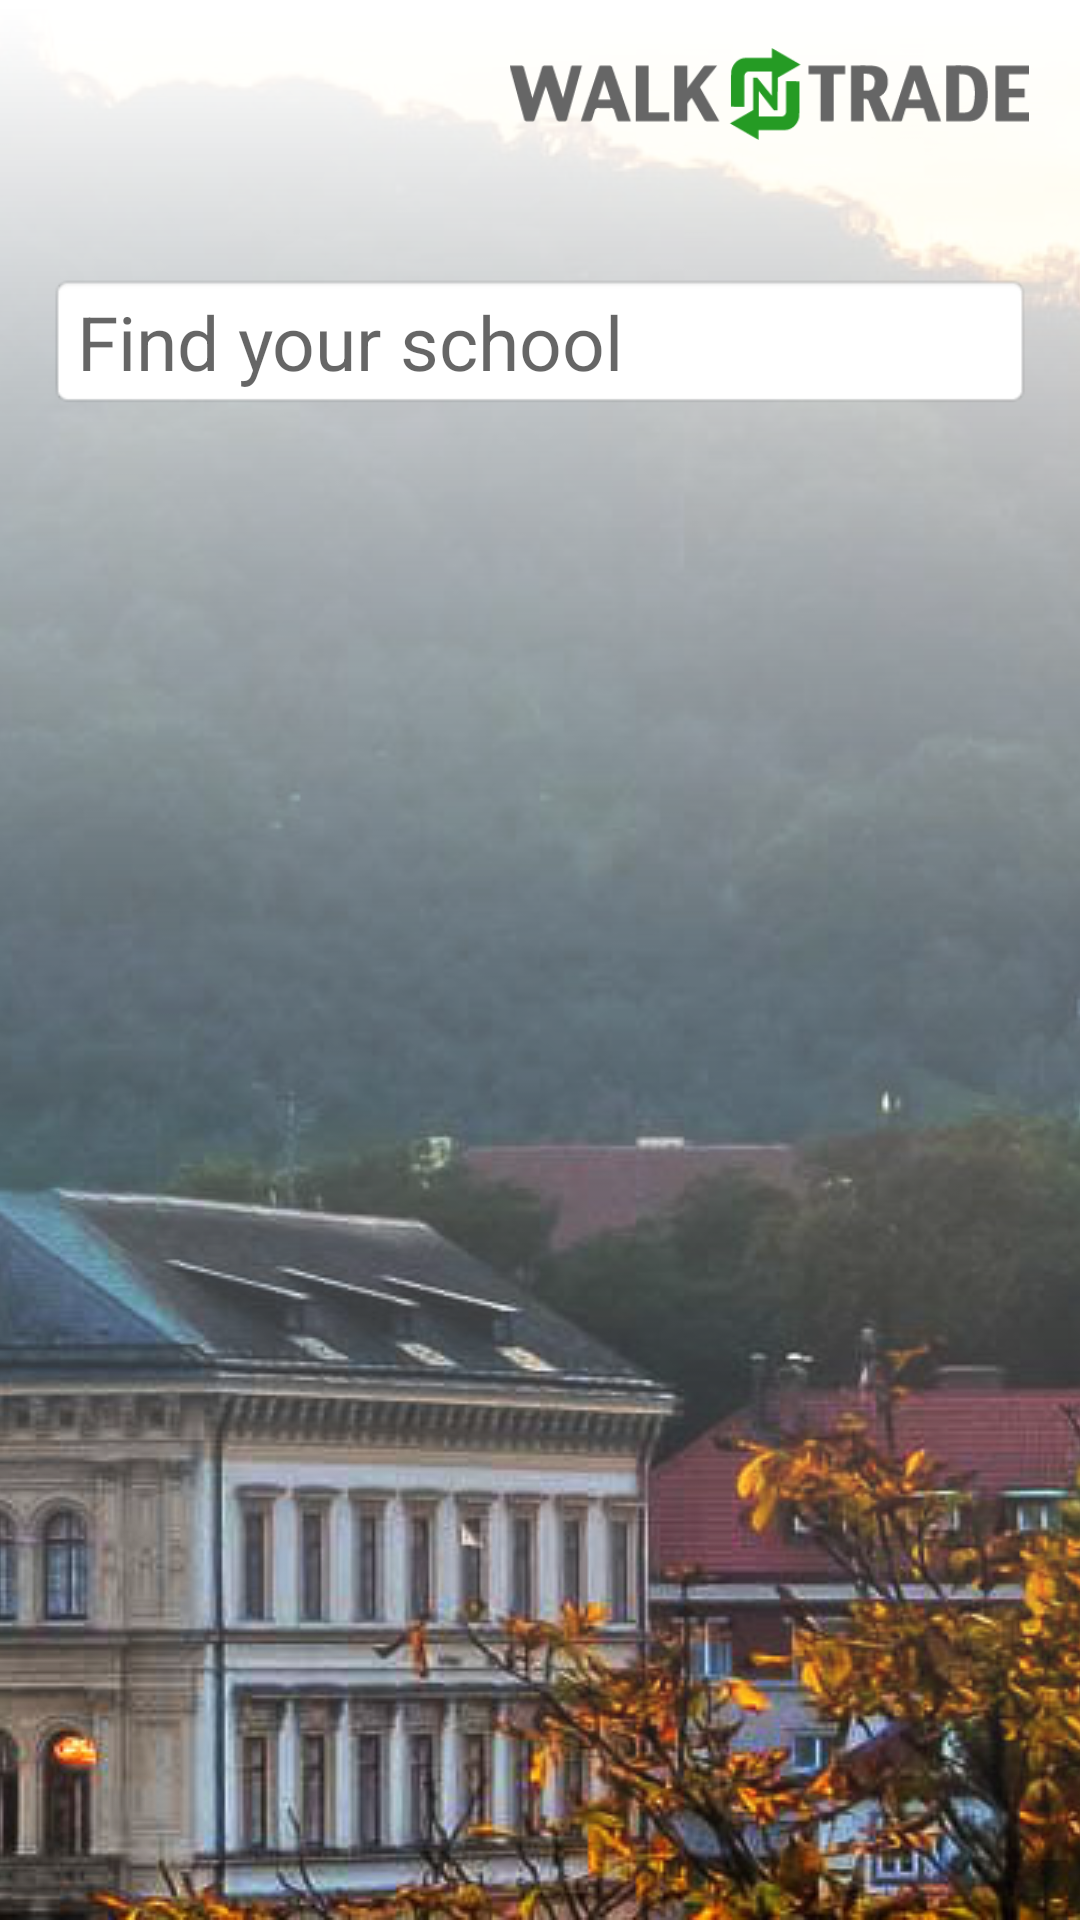

Reconstruct the res/layout file that produces this screen, plus the resources it refers to.
<!-- AndroidManifest.xml: application theme WalkntradeTheme.Compat -->
<!-- res/layout/activity_selector.xml -->
<RelativeLayout xmlns:android="http://schemas.android.com/apk/res/android"
    xmlns:tools="http://schemas.android.com/tools"
    android:layout_width="match_parent"
    android:layout_height="match_parent"
    android:background="@color/green_tertiary"
    tools:context=".Selector">

    <ImageView
        android:id="@+id/background"
        android:layout_width="match_parent"
        android:layout_height="match_parent"
        android:scaleType="centerCrop"
        android:src="@drawable/background_0"/>

    <ImageView
        android:layout_width="match_parent"
        android:layout_height="match_parent"
        android:src="@drawable/white_gradient"/>

    <RelativeLayout
        android:layout_width="match_parent"
        android:layout_height="match_parent"
        android:paddingBottom="@dimen/activity_vertical_margin"
        android:paddingLeft="@dimen/activity_horizontal_margin"
        android:paddingRight="@dimen/activity_horizontal_margin"
        android:paddingTop="@dimen/activity_vertical_margin">

        <ImageView
            android:id="@+id/logo"
            android:layout_width="175dp"
            android:layout_height="wrap_content"
            android:layout_alignParentEnd="true"
            android:layout_alignParentRight="true"
            android:adjustViewBounds="true"
            android:contentDescription="@string/app_name"
            android:src="@drawable/logo" />

        <ProgressBar
            android:id="@+id/progressBar"
            style="?android:attr/progressBarStyle"
            android:layout_width="wrap_content"
            android:layout_height="wrap_content"
            android:layout_below="@+id/schoolSearch"
            android:layout_centerInParent="true"
            android:visibility="gone" />

        <TextView
            android:id="@+id/noResults"
            android:layout_width="match_parent"
            android:layout_height="wrap_content"
            android:layout_below="@id/schoolSearch"
            android:background="#8CFFFFFF"
            android:gravity="center"
            android:text="@string/no_results"
            android:textSize="18sp"
            android:visibility="gone" />

        <EditText
            android:id="@+id/schoolSearch"
            android:layout_width="match_parent"
            android:layout_height="wrap_content"
            android:layout_marginTop="@dimen/edit_text_margin_top"
            android:background="@android:drawable/editbox_background_normal"
            android:hint="@string/findSchool"
            android:imeOptions="actionSearch"
            android:inputType="textNoSuggestions"
            android:textColor="#000000"
            android:textSize="25sp"
            android:typeface="sans" />

        <ListView
            android:id="@+id/schoolList"
            android:layout_width="wrap_content"
            android:layout_height="wrap_content"
            android:layout_below="@id/schoolSearch"/>
    </RelativeLayout>

</RelativeLayout>
<!-- resources referenced by this layout -->
<resources>
  <color name="green_tertiary">#f1f8e9</color>
  <dimen name="activity_horizontal_margin">16dp</dimen>
  <dimen name="activity_vertical_margin">16dp</dimen>
  <dimen name="edit_text_margin_top">75dp</dimen>
  <!-- drawable background_0: jpg bitmap (drawable-hdpi, 154163 bytes) -->
  <!-- drawable logo: png bitmap (drawable-hdpi, 7566 bytes) -->
  <!-- drawable white_gradient (drawable) -->
  <?xml version="1.0" encoding="utf-8"?>
  <shape xmlns:android="http://schemas.android.com/apk/res/android" android:shape="rectangle" >
      <gradient android:angle="270" android:type="linear" android:startColor="@color/white" android:endColor="@color/white_transparent"
          android:centerColor="@color/white_transparent_op90"/>
  </shape>
  <string name="app_name">Walkntrade</string>
  <string name="findSchool">Find your school</string>
  <string name="no_results">No Results Found</string>
  <style name="WalkntradeTheme.Compat" parent="Theme.AppCompat.Light.DarkActionBar">
          <item name="colorPrimary">@color/green_primary</item>
          <item name="colorPrimaryDark">@color/green_dark</item>
          <item name="colorAccent">@color/walkntrade_green</item>
          <item name="android:windowBackground">@color/white</item>
          <item name="android:textColor">@color/black</item>
          <item name="actionModeBackground">@color/green_primary</item>
      </style>
  <color name="white">#ffffff</color>
  <color name="white_transparent">#00ffffff</color>
  <color name="white_transparent_op90">#5affffff</color>
  <color name="green_primary">#259b24</color>
  <color name="green_dark">#0a8f08</color>
  <color name="walkntrade_green">#78BE19</color>
  <color name="black">#000000</color>
</resources>
